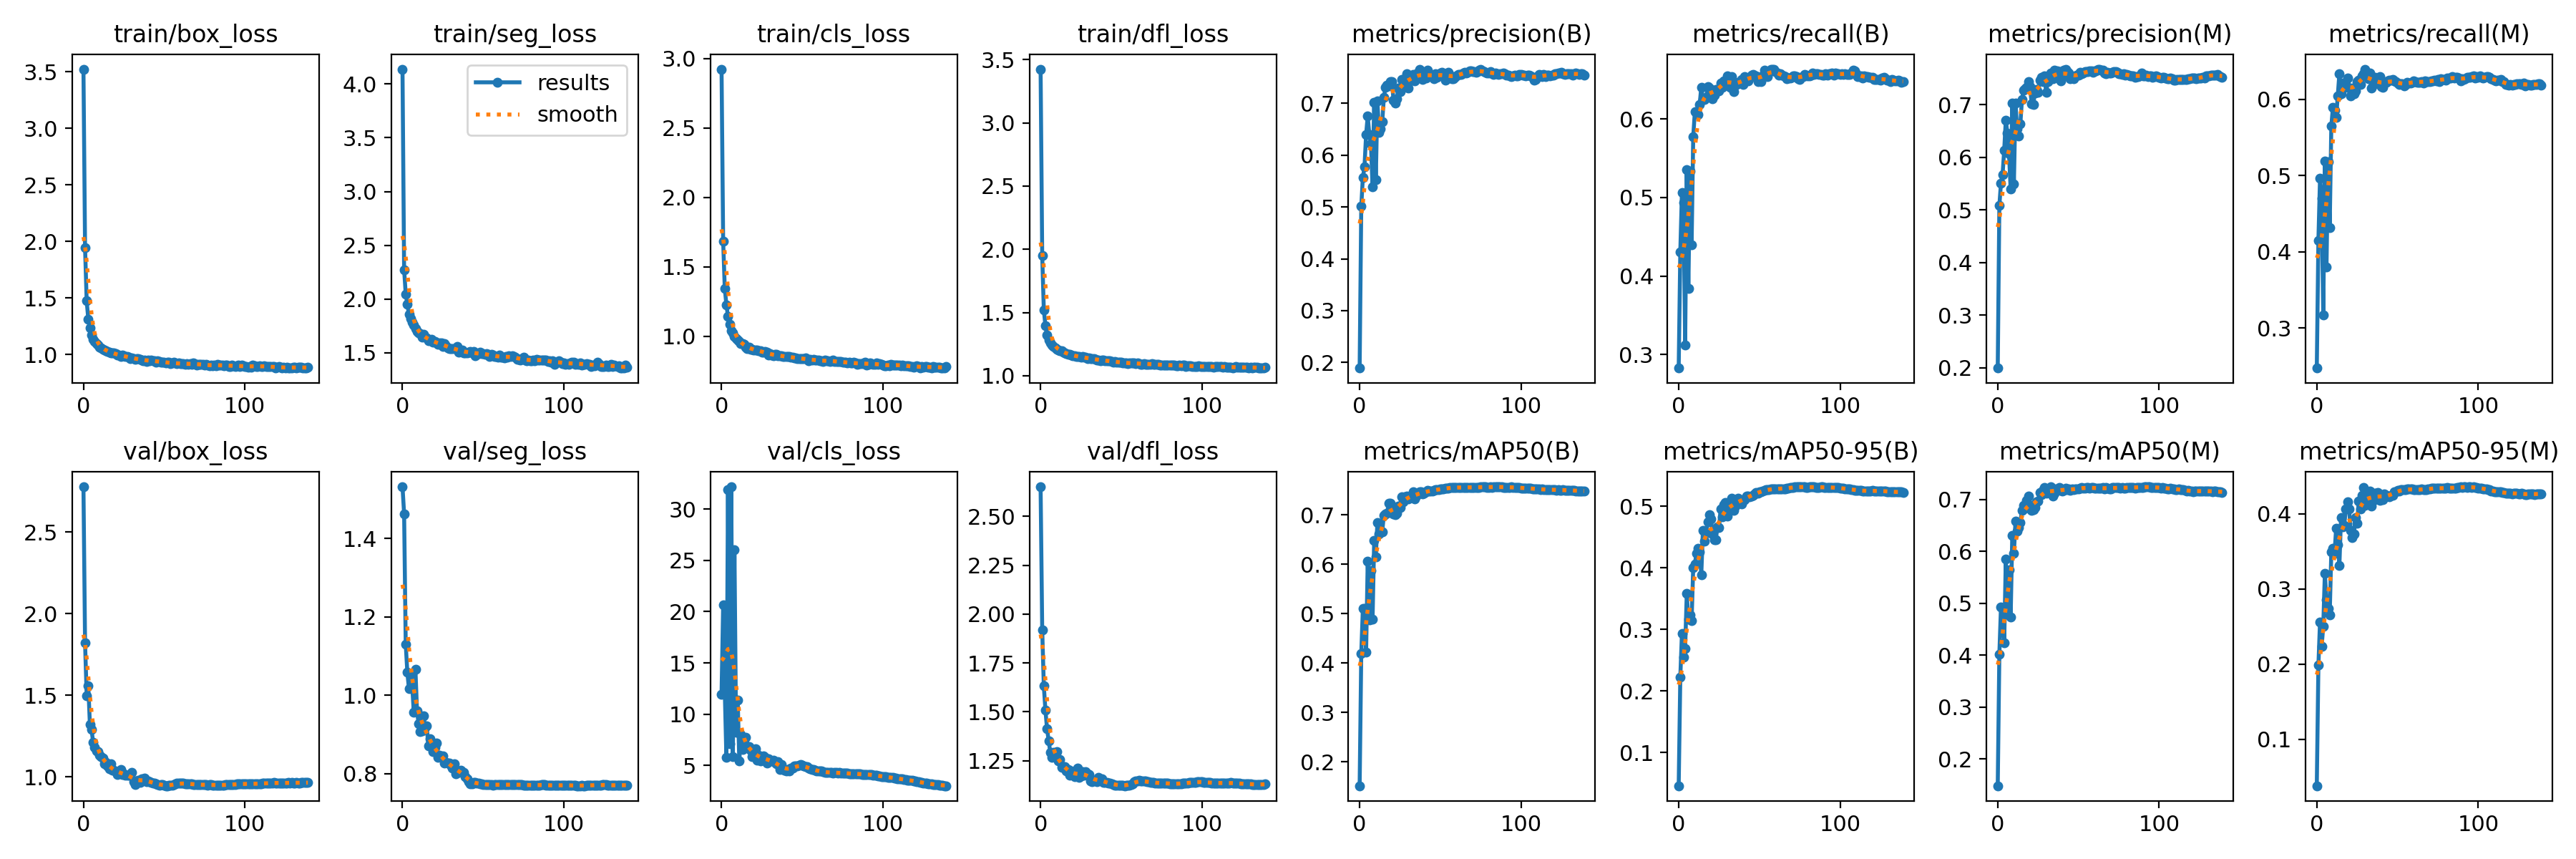

The data file committed next to this chart (first rows):
epoch, train/box_loss, train/seg_loss, train/cls_loss, train/dfl_loss, metrics/precision(B), metrics/recall(B), metrics/mAP50(B), metrics/mAP50-95(B), metrics/precision(M), metrics/recall(M), metrics/mAP50(M), metrics/mAP50-95(M), val/box_loss, val/seg_loss, val/cls_loss, val/dfl_loss, lr/pg0, lr/pg1, lr/pg2
0, 3.524, 4.139, 2.924, 3.424, 0.189, 0.2828, 0.1517, 0.04599, 0.1996, 0.2478, 0.1481, 0.0381, 2.779, 1.531, 11.95, 2.651, 0.00333, 0.00333, 0.00333
1, 1.944, 2.274, 1.684, 1.951, 0.5012, 0.4309, 0.4194, 0.2226, 0.5087, 0.4151, 0.4021, 0.1984, 1.821, 1.463, 20.67, 1.92, 0.006642, 0.006642, 0.006642
2, 1.473, 2.046, 1.346, 1.522, 0.5574, 0.5065, 0.511, 0.2932, 0.551, 0.4962, 0.4922, 0.2561, 1.497, 1.13, 12.28, 1.632, 0.009931, 0.009931, 0.009931
3, 1.315, 1.949, 1.228, 1.393, 0.577, 0.4939, 0.5107, 0.2551, 0.5679, 0.4703, 0.4903, 0.2231, 1.558, 1.058, 5.777, 1.508, 0.009901, 0.009901, 0.009901
4, 1.233, 1.859, 1.143, 1.32, 0.6401, 0.3118, 0.4222, 0.2693, 0.6138, 0.3174, 0.4243, 0.2504, 1.32, 1.016, 31.91, 1.413, 0.009901, 0.009901, 0.009901
5, 1.174, 1.816, 1.088, 1.282, 0.6755, 0.535, 0.6063, 0.3582, 0.671, 0.5191, 0.5858, 0.3207, 1.291, 1.053, 7.098, 1.353, 0.009868, 0.009868, 0.009868
6, 1.137, 1.785, 1.042, 1.257, 0.6399, 0.3836, 0.4869, 0.3169, 0.6459, 0.3798, 0.4795, 0.2858, 1.21, 1.025, 32.17, 1.294, 0.009835, 0.009835, 0.009835
7, 1.118, 1.758, 1.025, 1.241, 0.6221, 0.5338, 0.5872, 0.3237, 0.606, 0.5177, 0.5639, 0.2743, 1.18, 0.9559, 5.852, 1.266, 0.009802, 0.009802, 0.009802
8, 1.098, 1.722, 0.9979, 1.233, 0.5389, 0.4397, 0.4887, 0.3143, 0.5395, 0.4317, 0.4732, 0.2659, 1.158, 1.066, 26.05, 1.292, 0.009769, 0.009769, 0.009769
9, 1.082, 1.694, 0.9832, 1.223, 0.7026, 0.5769, 0.6476, 0.4004, 0.7039, 0.5648, 0.6306, 0.3496, 1.154, 0.9596, 8.268, 1.266, 0.009736, 0.009736, 0.009736
10, 1.066, 1.684, 0.9748, 1.21, 0.5525, 0.6091, 0.6148, 0.4061, 0.5498, 0.5894, 0.5962, 0.3542, 1.132, 0.9271, 11.4, 1.297, 0.009703, 0.009703, 0.009703
11, 1.059, 1.677, 0.9641, 1.203, 0.7053, 0.6084, 0.6843, 0.4236, 0.7033, 0.5858, 0.6579, 0.3471, 1.125, 0.9082, 5.46, 1.248, 0.00967, 0.00967, 0.00967
12, 1.049, 1.642, 0.9482, 1.195, 0.6447, 0.6053, 0.6605, 0.4318, 0.6544, 0.5758, 0.6386, 0.3812, 1.113, 0.9098, 8.031, 1.255, 0.009637, 0.009637, 0.009637
13, 1.043, 1.673, 0.9464, 1.199, 0.6505, 0.6183, 0.6666, 0.4262, 0.641, 0.6041, 0.6461, 0.3592, 1.079, 0.9472, 6.566, 1.218, 0.009604, 0.009604, 0.009604
14, 1.037, 1.641, 0.9422, 1.187, 0.6648, 0.6406, 0.6663, 0.389, 0.6636, 0.6335, 0.6562, 0.3314, 1.09, 0.9182, 7.205, 1.221, 0.009571, 0.009571, 0.009571
15, 1.026, 1.639, 0.923, 1.182, 0.7113, 0.6243, 0.6996, 0.4615, 0.7099, 0.6075, 0.679, 0.3951, 1.066, 0.9222, 7.741, 1.221, 0.009538, 0.009538, 0.009538
16, 1.018, 1.61, 0.9133, 1.176, 0.7317, 0.6247, 0.7011, 0.4438, 0.7274, 0.621, 0.6887, 0.3826, 1.047, 0.8713, 6.842, 1.198, 0.009505, 0.009505, 0.009505
17, 1.014, 1.614, 0.9202, 1.17, 0.7353, 0.6274, 0.7035, 0.4563, 0.73, 0.6157, 0.6833, 0.3849, 1.078, 0.889, 6.847, 1.206, 0.009472, 0.009472, 0.009472
18, 1.015, 1.621, 0.9095, 1.167, 0.734, 0.6409, 0.7233, 0.475, 0.7329, 0.62, 0.6985, 0.4068, 1.04, 0.8687, 6.495, 1.175, 0.009439, 0.009439, 0.009439
19, 1.014, 1.595, 0.9067, 1.165, 0.7419, 0.6396, 0.7241, 0.4864, 0.7442, 0.6273, 0.7065, 0.4163, 1.038, 0.8553, 5.828, 1.197, 0.009406, 0.009406, 0.009406
20, 1.006, 1.604, 0.9031, 1.16, 0.7422, 0.6337, 0.7169, 0.4797, 0.7346, 0.6148, 0.6883, 0.4069, 1.03, 0.8666, 6.03, 1.183, 0.009373, 0.009373, 0.009373
21, 0.9958, 1.59, 0.9007, 1.158, 0.7057, 0.6259, 0.7017, 0.4547, 0.7023, 0.6042, 0.6797, 0.3779, 1.015, 0.8777, 6.644, 1.168, 0.00934, 0.00934, 0.00934
22, 0.9966, 1.579, 0.9018, 1.153, 0.7011, 0.6302, 0.7, 0.4461, 0.7002, 0.6148, 0.6803, 0.368, 1.029, 0.8409, 5.53, 1.173, 0.009307, 0.009307, 0.009307
23, 0.9831, 1.589, 0.8955, 1.153, 0.7086, 0.637, 0.7033, 0.4455, 0.7225, 0.6074, 0.6852, 0.3733, 1.044, 0.8476, 5.989, 1.213, 0.009274, 0.009274, 0.009274
24, 0.9927, 1.588, 0.8949, 1.152, 0.73, 0.6376, 0.7183, 0.4673, 0.7295, 0.6112, 0.6962, 0.3954, 1.012, 0.8441, 5.42, 1.165, 0.009241, 0.009241, 0.009241
25, 0.9898, 1.56, 0.8876, 1.147, 0.7225, 0.6358, 0.7143, 0.4657, 0.7236, 0.6231, 0.6975, 0.3871, 1.018, 0.8446, 5.812, 1.173, 0.009208, 0.009208, 0.009208
26, 0.9835, 1.587, 0.8889, 1.15, 0.7458, 0.6456, 0.7362, 0.4956, 0.7475, 0.6247, 0.7138, 0.4167, 1.007, 0.8274, 5.91, 1.195, 0.009175, 0.009175, 0.009175
27, 0.9839, 1.567, 0.8903, 1.145, 0.7381, 0.6402, 0.7266, 0.4825, 0.7523, 0.6195, 0.7089, 0.4067, 1.007, 0.8292, 5.816, 1.175, 0.009142, 0.009142, 0.009142
28, 0.9781, 1.546, 0.8846, 1.144, 0.7479, 0.6485, 0.7359, 0.5024, 0.744, 0.6304, 0.7173, 0.4247, 1.011, 0.8273, 5.202, 1.195, 0.009109, 0.009109, 0.009109
29, 0.9668, 1.534, 0.8644, 1.136, 0.7575, 0.6477, 0.7379, 0.5061, 0.7551, 0.6331, 0.7237, 0.435, 1.009, 0.8264, 5.663, 1.184, 0.009076, 0.009076, 0.009076
30, 0.9729, 1.535, 0.8762, 1.139, 0.7296, 0.6546, 0.7325, 0.4845, 0.7234, 0.6394, 0.7121, 0.4115, 1.029, 0.8206, 5.516, 1.179, 0.009043, 0.009043, 0.009043
31, 0.9647, 1.538, 0.864, 1.133, 0.7439, 0.6498, 0.7345, 0.4929, 0.7443, 0.6293, 0.7146, 0.4166, 0.9717, 0.8141, 5.475, 1.146, 0.00901, 0.00901, 0.00901
32, 0.958, 1.537, 0.863, 1.133, 0.7503, 0.6402, 0.7359, 0.5046, 0.7478, 0.6268, 0.7162, 0.4242, 0.9527, 0.8253, 5.54, 1.142, 0.008977, 0.008977, 0.008977
33, 0.9625, 1.537, 0.8715, 1.134, 0.7562, 0.6541, 0.7474, 0.5134, 0.7608, 0.6339, 0.7242, 0.4304, 0.9731, 0.7989, 5.331, 1.15, 0.008944, 0.008944, 0.008944
34, 0.9659, 1.555, 0.871, 1.129, 0.7442, 0.6351, 0.7327, 0.4933, 0.7492, 0.6147, 0.7075, 0.4105, 0.9789, 0.8086, 5.137, 1.152, 0.008911, 0.008911, 0.008911
35, 0.9566, 1.507, 0.8605, 1.126, 0.7502, 0.6465, 0.7387, 0.5, 0.7658, 0.6193, 0.7129, 0.4183, 0.9671, 0.8028, 5.353, 1.143, 0.008878, 0.008878, 0.008878
36, 0.9516, 1.507, 0.8582, 1.127, 0.7583, 0.6434, 0.7429, 0.5098, 0.7609, 0.6285, 0.7199, 0.4277, 0.9877, 0.809, 4.639, 1.165, 0.008845, 0.008845, 0.008845
37, 0.9468, 1.526, 0.8624, 1.121, 0.7663, 0.6456, 0.747, 0.5134, 0.7647, 0.6242, 0.7175, 0.4278, 0.9842, 0.8036, 5.075, 1.154, 0.008812, 0.008812, 0.008812
38, 0.9523, 1.5, 0.8561, 1.124, 0.7568, 0.647, 0.746, 0.5112, 0.7627, 0.6218, 0.7237, 0.4289, 0.9921, 0.8028, 4.691, 1.158, 0.008779, 0.008779, 0.008779
39, 0.9394, 1.499, 0.8542, 1.122, 0.7465, 0.6499, 0.7429, 0.5045, 0.745, 0.6295, 0.7174, 0.4179, 0.9716, 0.7925, 4.526, 1.138, 0.008746, 0.008746, 0.008746
40, 0.9518, 1.5, 0.854, 1.121, 0.753, 0.6441, 0.744, 0.5096, 0.754, 0.6162, 0.7159, 0.4212, 0.9744, 0.7869, 4.498, 1.137, 0.008713, 0.008713, 0.008713
41, 0.9441, 1.505, 0.8536, 1.116, 0.7496, 0.6539, 0.7474, 0.5105, 0.7661, 0.6151, 0.7174, 0.4191, 0.9696, 0.7793, 4.576, 1.138, 0.00868, 0.00868, 0.00868
42, 0.9498, 1.511, 0.8577, 1.118, 0.7643, 0.6503, 0.7497, 0.5173, 0.7679, 0.6209, 0.7215, 0.4262, 0.9649, 0.7745, 4.498, 1.137, 0.008647, 0.008647, 0.008647
43, 0.9467, 1.5, 0.8497, 1.116, 0.7566, 0.6486, 0.748, 0.5166, 0.7638, 0.6217, 0.7197, 0.4249, 0.9627, 0.7749, 4.735, 1.135, 0.008614, 0.008614, 0.008614
44, 0.9425, 1.514, 0.849, 1.115, 0.7533, 0.652, 0.7483, 0.5158, 0.7608, 0.6242, 0.7206, 0.4241, 0.9616, 0.777, 4.767, 1.132, 0.008581, 0.008581, 0.008581
45, 0.9336, 1.47, 0.8459, 1.11, 0.7521, 0.6553, 0.7488, 0.5168, 0.7501, 0.6245, 0.7172, 0.4226, 0.9553, 0.7767, 4.93, 1.128, 0.008548, 0.008548, 0.008548
46, 0.9443, 1.486, 0.8467, 1.112, 0.7473, 0.6569, 0.7497, 0.5183, 0.7519, 0.625, 0.7199, 0.4247, 0.9526, 0.7752, 4.947, 1.126, 0.008515, 0.008515, 0.008515
47, 0.9377, 1.488, 0.8421, 1.105, 0.7575, 0.6539, 0.751, 0.5205, 0.7496, 0.6257, 0.7187, 0.4249, 0.9486, 0.7756, 4.98, 1.125, 0.008482, 0.008482, 0.008482
48, 0.934, 1.507, 0.8402, 1.106, 0.751, 0.6546, 0.7517, 0.5226, 0.7541, 0.6236, 0.7204, 0.4291, 0.9518, 0.7744, 5, 1.126, 0.008449, 0.008449, 0.008449
49, 0.934, 1.492, 0.8418, 1.109, 0.7561, 0.6477, 0.7507, 0.5217, 0.757, 0.6231, 0.7209, 0.4291, 0.9518, 0.774, 5.075, 1.125, 0.008416, 0.008416, 0.008416
50, 0.9303, 1.492, 0.8405, 1.107, 0.7591, 0.6494, 0.7521, 0.5239, 0.757, 0.621, 0.7211, 0.431, 0.946, 0.7724, 5.046, 1.124, 0.008383, 0.008383, 0.008383
51, 0.9262, 1.483, 0.8377, 1.1, 0.7603, 0.6472, 0.7528, 0.5243, 0.7612, 0.6194, 0.7224, 0.4302, 0.9456, 0.7719, 4.939, 1.123, 0.00835, 0.00835, 0.00835
52, 0.9349, 1.489, 0.8442, 1.102, 0.7529, 0.6544, 0.753, 0.5255, 0.7593, 0.6205, 0.7232, 0.4323, 0.9449, 0.7715, 4.888, 1.122, 0.008317, 0.008317, 0.008317
53, 0.9298, 1.485, 0.8373, 1.103, 0.7455, 0.6617, 0.7535, 0.5257, 0.7606, 0.6202, 0.7219, 0.4322, 0.9465, 0.7725, 4.865, 1.123, 0.008284, 0.008284, 0.008284
54, 0.9194, 1.463, 0.8269, 1.099, 0.7532, 0.656, 0.7533, 0.5267, 0.7631, 0.6171, 0.7221, 0.4321, 0.9464, 0.7722, 4.765, 1.123, 0.008251, 0.008251, 0.008251
55, 0.9244, 1.484, 0.8328, 1.1, 0.7603, 0.6534, 0.7544, 0.5274, 0.7631, 0.6191, 0.7232, 0.4322, 0.9473, 0.7713, 4.654, 1.124, 0.008218, 0.008218, 0.008218
56, 0.9303, 1.475, 0.8303, 1.1, 0.755, 0.6592, 0.7551, 0.5276, 0.7627, 0.6224, 0.7235, 0.4332, 0.9505, 0.771, 4.628, 1.128, 0.008185, 0.008185, 0.008185
57, 0.9231, 1.465, 0.835, 1.1, 0.7476, 0.6633, 0.7549, 0.5279, 0.7639, 0.6209, 0.7225, 0.4329, 0.9561, 0.7715, 4.581, 1.134, 0.008152, 0.008152, 0.008152
58, 0.9181, 1.465, 0.8298, 1.099, 0.7483, 0.6626, 0.755, 0.5284, 0.7645, 0.6214, 0.723, 0.4334, 0.9593, 0.7718, 4.522, 1.141, 0.008119, 0.008119, 0.008119
59, 0.9243, 1.456, 0.8285, 1.096, 0.7509, 0.6626, 0.7557, 0.5287, 0.7622, 0.6222, 0.7228, 0.4328, 0.9613, 0.7716, 4.448, 1.147, 0.008086, 0.008086, 0.008086
... 80 more rows
